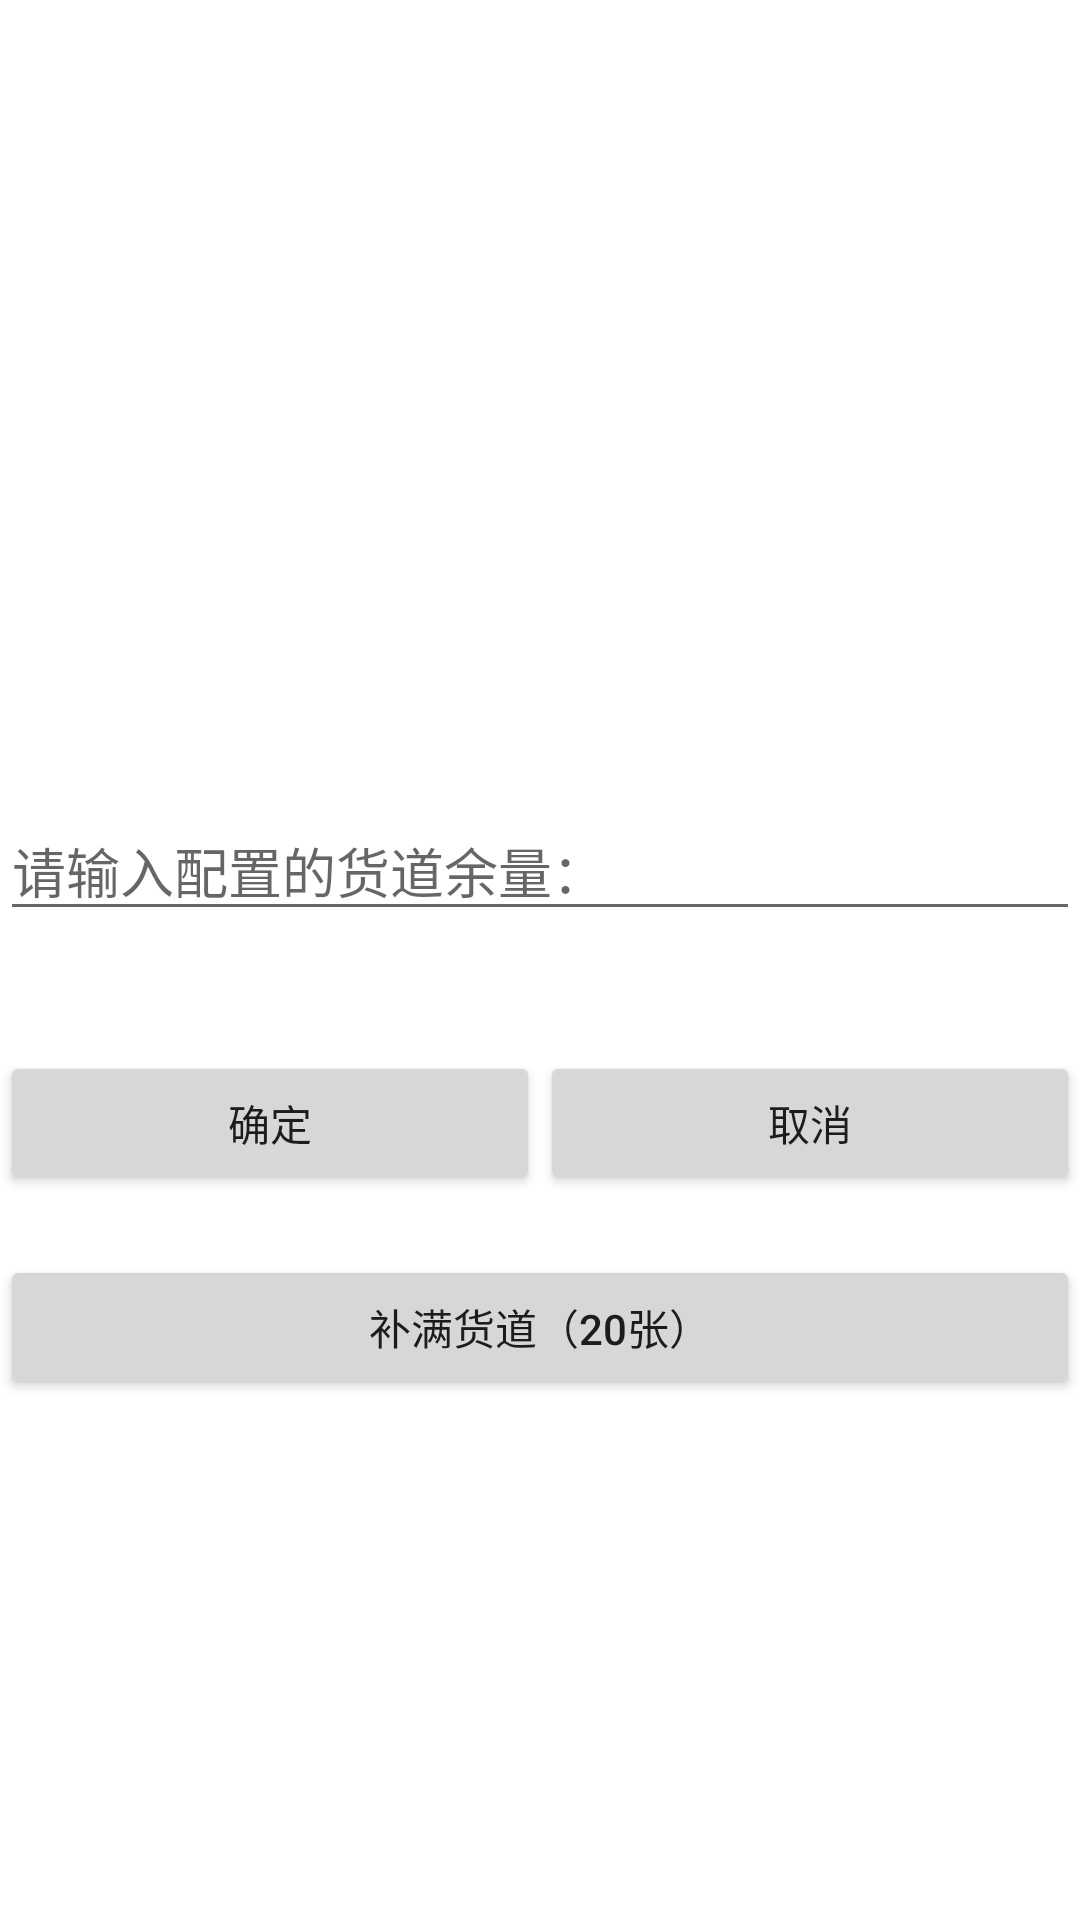

Here is an Android app screen rendered from its layout file. Give the layout XML and the strings, colors and styles it references.
<!-- AndroidManifest.xml: application theme AppTheme -->
<!-- res/layout/dialog_slot.xml -->
<?xml version="1.0" encoding="utf-8"?>
<LinearLayout xmlns:android="http://schemas.android.com/apk/res/android"
    android:layout_width="match_parent"
    android:layout_height="match_parent"
    android:background="#FFF"
    android:orientation="vertical">

    <ImageView
        android:id="@+id/iv_img"
        android:layout_width="280dp"
        android:layout_height="180dp"
        android:layout_margin="20dp"
        android:scaleType="fitXY" />

    <TextView
        android:id="@+id/tv_id"
        android:layout_width="match_parent"
        android:layout_height="wrap_content"
        android:layout_margin="10dp"
        android:textColor="#000"
        android:textSize="20dp" />


    
        
        
        
        
        
        

    <EditText
        android:id="@+id/ed_num"
        android:layout_width="match_parent"
        android:layout_height="wrap_content"
        android:hint="@string/input_num"
        android:inputType="number"
        android:focusable="true"
        android:focusableInTouchMode="true"
        android:singleLine="true" />

    <LinearLayout
        android:layout_width="match_parent"
        android:layout_height="wrap_content"
        android:layout_marginTop="40dp"
        android:orientation="horizontal">

        <Button
            android:id="@+id/btn_sure"
            android:layout_width="0dp"
            android:layout_height="wrap_content"
            android:layout_weight="1"
            android:text="确定" />

        <Button
            android:id="@+id/btn_cancel"
            android:layout_width="0dp"
            android:layout_height="wrap_content"
            android:layout_weight="1"
            android:text="取消" />


    </LinearLayout>


    <Button
        android:id="@+id/btn_all"
        android:layout_marginTop="20dp"
        android:layout_width="match_parent"
        android:text="@string/commit_all"
        android:layout_height="wrap_content" />


</LinearLayout>
<!-- resources referenced by this layout -->
<resources>
  <string name="change_card">请输入要切换的卡类型编号：</string>
  <string name="commit_all">补满货道（20张）</string>
  <string name="input_num">请输入配置的货道余量：</string>
  <style name="AppTheme" parent="Theme.AppCompat.Light.NoActionBar">
          
          <item name="colorPrimary">@color/colorPrimary</item>
          <item name="colorPrimaryDark">@color/colorPrimaryDark</item>
          <item name="colorAccent">@color/colorAccent</item>
      </style>
  <color name="colorPrimary">#3F51B5</color>
  <color name="colorPrimaryDark">#303F9F</color>
  <color name="colorAccent">#FF4081</color>
</resources>
